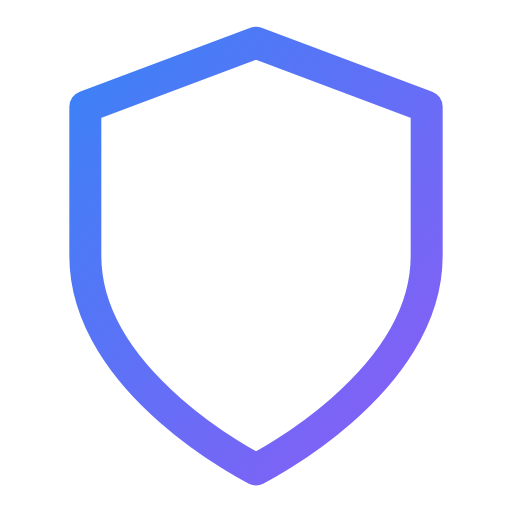
t = 0.00 s
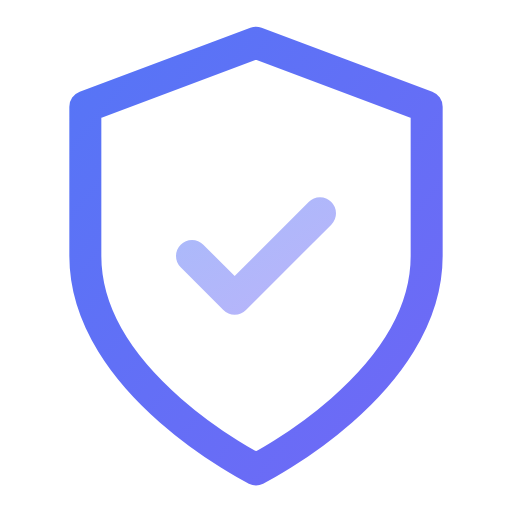
t = 0.50 s
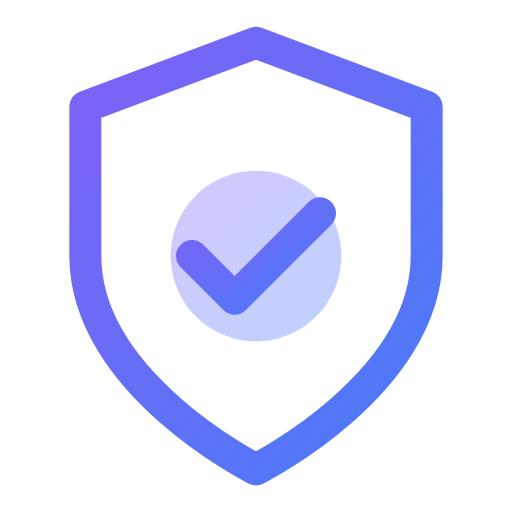
t = 1.25 s
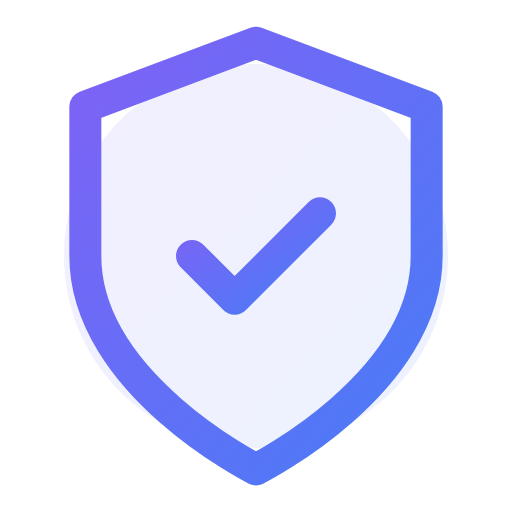
t = 1.75 s
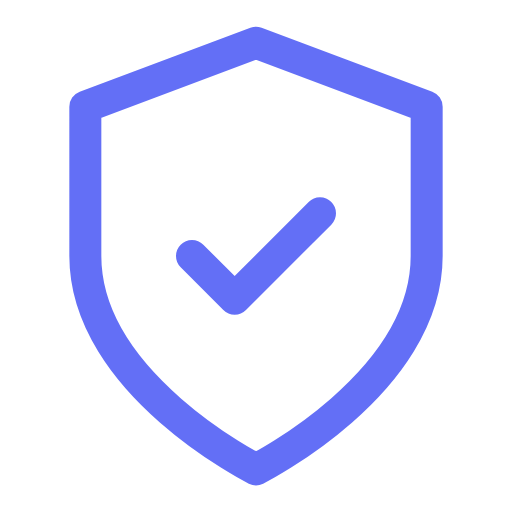
t = 2.25 s
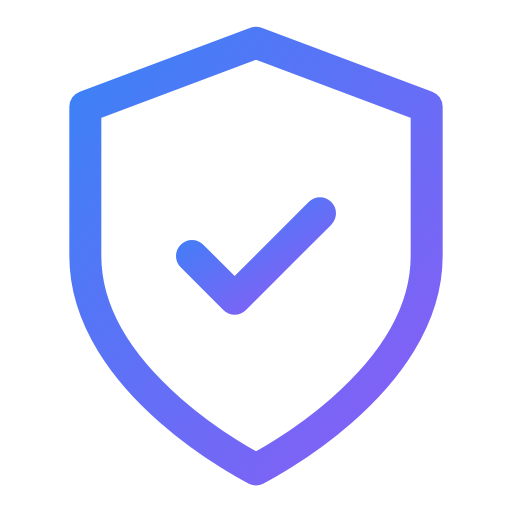
t = 3.00 s

The animated SVG that drew these frames (rendered in a browser with its animation timeline set to each time). Animation: 6 SMIL elements (animate=6); one cycle of 3.00 s, repeats indefinitely.

<svg viewBox="0 0 24 24" width="24" height="24" fill="none" stroke="url(#grad-shield-check-anim)" stroke-width="1.5" stroke-linecap="round" stroke-linejoin="round" xmlns="http://www.w3.org/2000/svg">
  <defs>
    <linearGradient id="grad-shield-check-anim" x1="0%" y1="0%" x2="100%" y2="100%">
      <stop offset="0%" style="stop-color:#3b82f6;stop-opacity:1">
        <animate attributeName="stop-color" values="#3b82f6;#8b5cf6;#3b82f6" dur="3s" repeatCount="indefinite"/>
      </stop>
      <stop offset="100%" style="stop-color:#8b5cf6;stop-opacity:1">
        <animate attributeName="stop-color" values="#8b5cf6;#3b82f6;#8b5cf6" dur="3s" repeatCount="indefinite"/>
      </stop>
    </linearGradient>
  </defs>
  <path d="M12 22s8-4 8-10V5l-8-3-8 3v7c0 6 8 10 8 10z"/>
  <polyline points="9 12 11 14 15 10" opacity="0">
    <animate attributeName="opacity" values="0;1;1" dur="2s" fill="freeze"/>
    <animate attributeName="stroke-dasharray" values="0,20;20,0" dur="0.5s" fill="freeze" begin="1s"/>
  </polyline>
  <circle cx="12" cy="12" r="0" opacity="0.5" stroke="none" fill="url(#grad-shield-check-anim)">
    <animate attributeName="r" values="0;8;10" dur="1s" fill="freeze" begin="1s"/>
    <animate attributeName="opacity" values="0.5;0.2;0" dur="1s" fill="freeze" begin="1s"/>
  </circle>
</svg>
